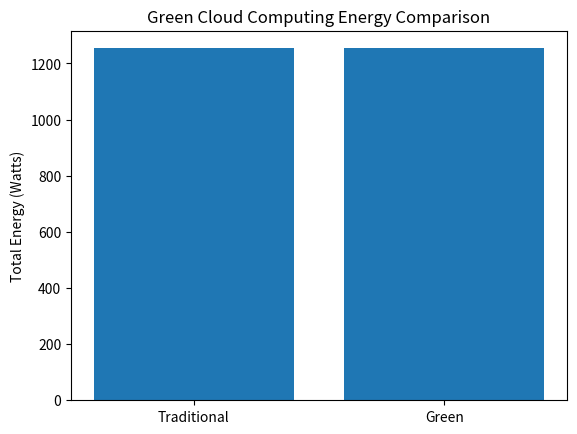

Write the Python code that produced this figure.
# Green Cloud Computing Simulation
# Energy Efficient Task Scheduling

import random
import matplotlib.pyplot as plt

# simulate tasks with random energy consumption
tasks = [random.randint(50, 200) for _ in range(10)]  # 10 tasks energy usage (in watts)
print("Task Energy Requirements:", tasks)

# Traditional method: random assignment to servers
servers = [0, 0, 0]  # 3 servers
for task in tasks:
    servers[random.randint(0, 2)] += task
print("\nTraditional Server Load:", servers)
print("Total Energy (Traditional):", sum(servers))

# Green method: assign tasks to least loaded server (energy-efficient)
servers_green = [0, 0, 0]
for task in tasks:
    min_server = servers_green.index(min(servers_green))
    servers_green[min_server] += task
print("\nGreen Scheduling Server Load:", servers_green)
print("Total Energy (Green):", sum(servers_green))

# Compare results
saving = sum(servers) - sum(servers_green)
print(f"\nEnergy Saved by Green Scheduling: {saving} watts")

# Bar chart comparison
labels = ['Traditional', 'Green']
energy = [sum(servers), sum(servers_green)]
plt.bar(labels, energy)
plt.ylabel('Total Energy (Watts)')
plt.title('Green Cloud Computing Energy Comparison')
plt.show()
